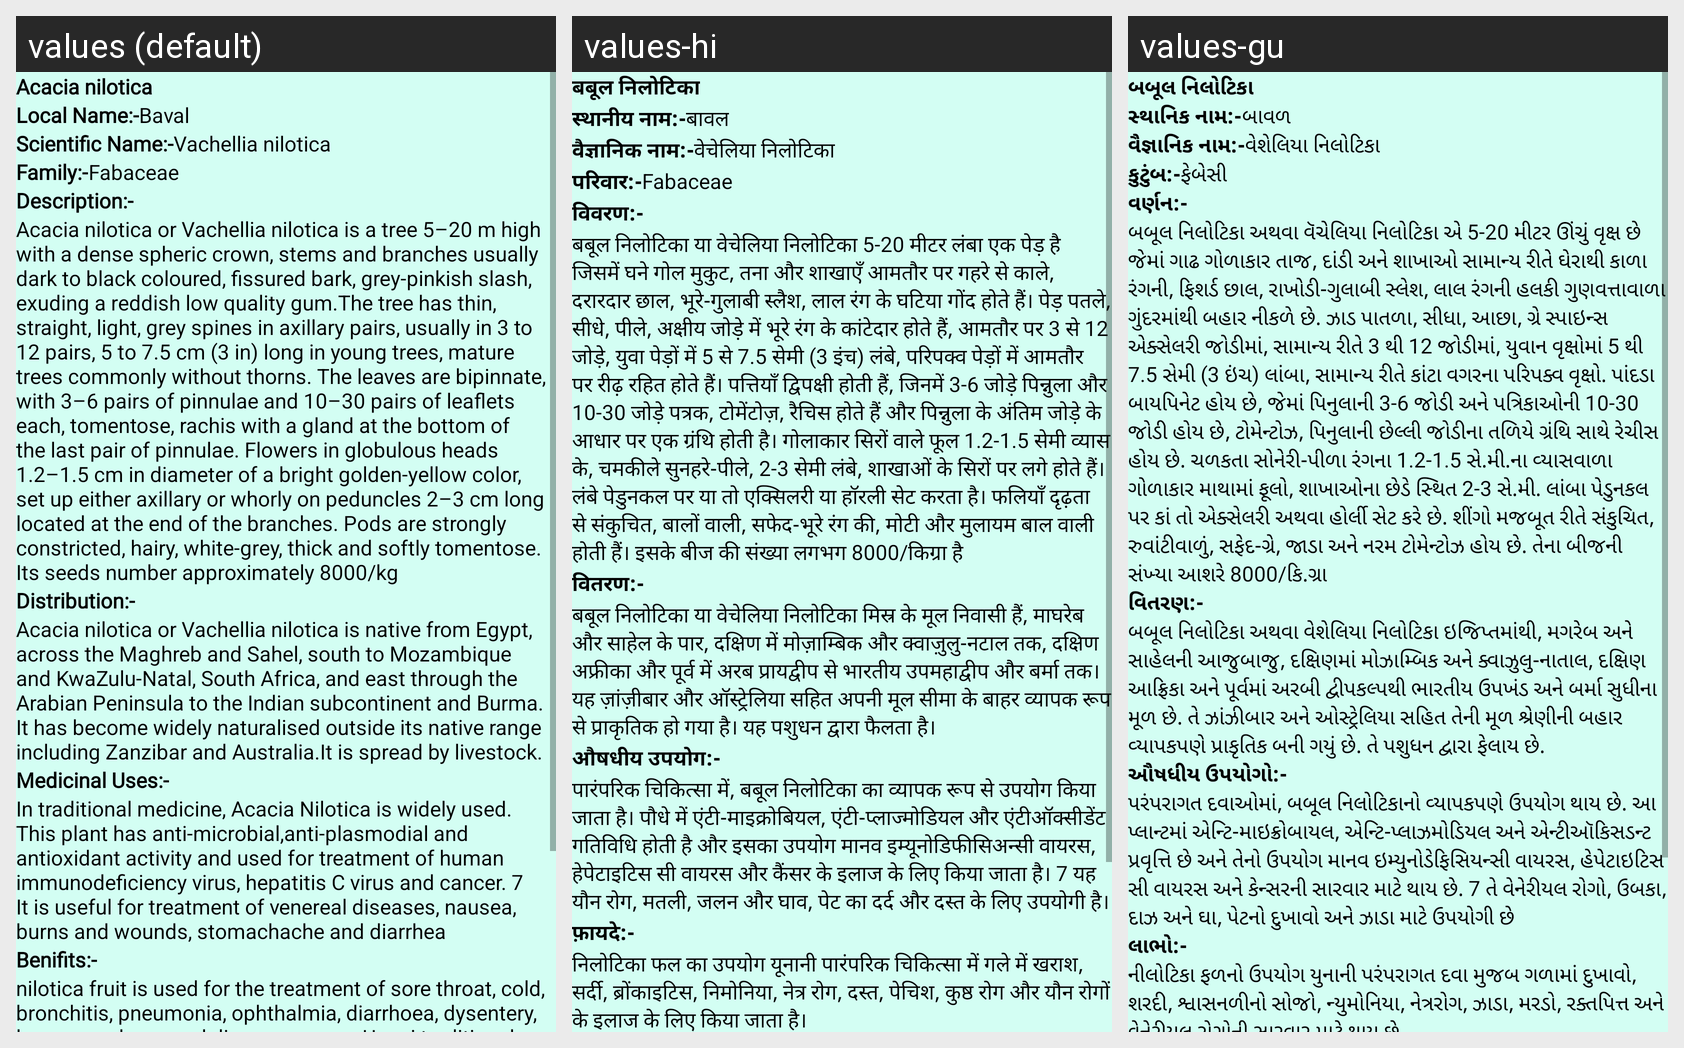

Translations of the strings shown on this Android screen, per locale in the grid:
Android screen res/layout/activity_plantone.xml rendered under 3 locales, left to right: values (default), values-hi, values-gu. Device: Nexus 5 (rendered at 1080×1920; each locale shown at half size, 540×960, under a caption strip naming it); theme NoActionBar.
Strings drawn on this screen, with the default value and each locale's value (text and hints the layout hard-codes, and strings that could not be matched under every locale, appear in the picture but are not listed):

p1
  values: Acacia nilotica
  values-hi: बबूल निलोटिका
  values-gu: બબૂલ નિલોટિકા

Local_name
  values: Local Name:-
  values-hi: स्थानीय नाम:-
  values-gu: સ્થાનિક નામ:-

l1
  values: Baval
  values-hi: बावल
  values-gu: બાવળ

scientific_name
  values: Scientific Name:-
  values-hi: वैज्ञानिक नाम:-
  values-gu: વૈજ્ઞાનિક નામ:-

s1
  values: Vachellia nilotica
  values-hi: वेचेलिया निलोटिका
  values-gu: વેશેલિયા નિલોટિકા

family
  values: Family:-
  values-hi: परिवार:-
  values-gu: કુટુંબ:-

f1
  values: Fabaceae
  values-hi: Fabaceae
  values-gu: ફેબેસી

Description
  values: Description:-
  values-hi: विवरण:-
  values-gu: વર્ણન:-

d1
  values: Acacia nilotica or Vachellia nilotica is a tree 5–20 m high with a dense spheric crown, stems and branches usually dark to black coloured, fissured bark, grey-pinkish slash, exuding a reddish low quality gum.The tree has thin, straight, light, grey spines in axillary pairs, usually in 3 to 12 pairs, 5 to 7.5 cm (3 in) long in young trees, mature trees commonly without thorns. The leaves are …[clipped]
  values-hi: बबूल निलोटिका या वेचेलिया निलोटिका 5-20 मीटर लंबा एक पेड़ है जिसमें घने गोल मुकुट, तना और शाखाएँ आमतौर पर गहरे से काले, दरारदार छाल, भूरे-गुलाबी स्लैश, लाल रंग के घटिया गोंद होते हैं। पेड़ पतले, सीधे, पीले, अक्षीय जोड़े में भूरे रंग के कांटेदार होते हैं, आमतौर पर 3 से 12 जोड़े, युवा पेड़ों में 5 से 7.5 सेमी (3 इंच) लंबे, परिपक्व पेड़ों में आमतौर पर रीढ़ रहित होते हैं। पत्तियाँ द्विपक्षी होती हैं, …[clipped]
  values-gu: બબૂલ નિલોટિકા અથવા વૅચેલિયા નિલોટિકા એ 5-20 મીટર ઊંચું વૃક્ષ છે જેમાં ગાઢ ગોળાકાર તાજ, દાંડી અને શાખાઓ સામાન્ય રીતે ઘેરાથી કાળા રંગની, ફિશર્ડ છાલ, રાખોડી-ગુલાબી સ્લેશ, લાલ રંગની હલકી ગુણવત્તાવાળા ગુંદરમાંથી બહાર નીકળે છે. ઝાડ પાતળા, સીધા, આછા, ગ્રે સ્પાઇન્સ એક્સેલરી જોડીમાં, સામાન્ય રીતે 3 થી 12 જોડીમાં, યુવાન વૃક્ષોમાં 5 થી 7.5 સેમી (3 ઇંચ) લાંબા, સામાન્ય રીતે કાંટા વગરના પરિપક્વ વૃક્ષો. પાંદડા …[clipped]

Distribution
  values: Distribution:-
  values-hi: वितरण:-
  values-gu: વિતરણ:-

dt1
  values: Acacia nilotica or Vachellia nilotica is native from Egypt, across the Maghreb and Sahel, south to Mozambique and KwaZulu-Natal, South Africa, and east through the Arabian Peninsula to the Indian subcontinent and Burma. It has become widely naturalised outside its native range including Zanzibar and Australia.It is spread by livestock.
  values-hi: बबूल निलोटिका या वेचेलिया निलोटिका मिस्र के मूल निवासी हैं, माघरेब और साहेल के पार, दक्षिण में मोज़ाम्बिक और क्वाज़ुलु-नटाल तक, दक्षिण अफ्रीका और पूर्व में अरब प्रायद्वीप से भारतीय उपमहाद्वीप और बर्मा तक। यह ज़ांज़ीबार और ऑस्ट्रेलिया सहित अपनी मूल सीमा के बाहर व्यापक रूप से प्राकृतिक हो गया है। यह पशुधन द्वारा फैलता है।
  values-gu: બબૂલ નિલોટિકા અથવા વેશેલિયા નિલોટિકા ઇજિપ્તમાંથી, મગરેબ અને સાહેલની આજુબાજુ, દક્ષિણમાં મોઝામ્બિક અને ક્વાઝુલુ-નાતાલ, દક્ષિણ આફ્રિકા અને પૂર્વમાં અરબી દ્વીપકલ્પથી ભારતીય ઉપખંડ અને બર્મા સુધીના મૂળ છે. તે ઝાંઝીબાર અને ઓસ્ટ્રેલિયા સહિત તેની મૂળ શ્રેણીની બહાર વ્યાપકપણે પ્રાકૃતિક બની ગયું છે. તે પશુધન દ્વારા ફેલાય છે.

Medicinal_uses
  values: Medicinal Uses:-
  values-hi: औषधीय उपयोग:-
  values-gu: ઔષધીય ઉપયોગો:-

m1
  values: In traditional medicine, Acacia Nilotica is widely used. This plant has anti-microbial,anti-plasmodial and antioxidant activity and used for treatment of human immunodeficiency virus, hepatitis C virus and cancer. 7 It is useful for treatment of venereal diseases, nausea, burns and wounds, stomachache and diarrhea
  values-hi: पारंपरिक चिकित्सा में, बबूल निलोटिका का व्यापक रूप से उपयोग किया जाता है। पौधे में एंटी-माइक्रोबियल, एंटी-प्लाज्मोडियल और एंटीऑक्सीडेंट गतिविधि होती है और इसका उपयोग मानव इम्यूनोडिफीसिअन्सी वायरस, हेपेटाइटिस सी वायरस और कैंसर के इलाज के लिए किया जाता है। 7 यह यौन रोग, मतली, जलन और घाव, पेट का दर्द और दस्त के लिए उपयोगी है।
  values-gu: પરંપરાગત દવાઓમાં, બબૂલ નિલોટિકાનો વ્યાપકપણે ઉપયોગ થાય છે. આ પ્લાન્ટમાં એન્ટિ-માઇક્રોબાયલ, એન્ટિ-પ્લાઝમોડિયલ અને એન્ટીઑકિસડન્ટ પ્રવૃત્તિ છે અને તેનો ઉપયોગ માનવ ઇમ્યુનોડેફિસિયન્સી વાયરસ, હેપેટાઇટિસ સી વાયરસ અને કેન્સરની સારવાર માટે થાય છે. 7 તે વેનેરીયલ રોગો, ઉબકા, દાઝ અને ઘા, પેટનો દુખાવો અને ઝાડા માટે ઉપયોગી છે

Benifits
  values: Benifits:-
  values-hi: फ़ायदे:-
  values-gu: લાભો:-

b1
  values: nilotica fruit is used for the treatment of sore throat, cold, bronchitis, pneumonia, ophthalmia, diarrhoea, dysentery, leprosy and venereal diseases as per Unani traditional medicine.
  values-hi: निलोटिका फल का उपयोग यूनानी पारंपरिक चिकित्सा में गले में खराश, सर्दी, ब्रोंकाइटिस, निमोनिया, नेत्र रोग, दस्त, पेचिश, कुष्ठ रोग और यौन रोगों के इलाज के लिए किया जाता है।
  values-gu: નીલોટિકા ફળનો ઉપયોગ યુનાની પરંપરાગત દવા મુજબ ગળામાં દુખાવો, શરદી, શ્વાસનળીનો સોજો, ન્યુમોનિયા, નેત્રરોગ, ઝાડા, મરડો, રક્તપિત્ત અને વેનેરીયલ રોગોની સારવાર માટે થાય છે.
